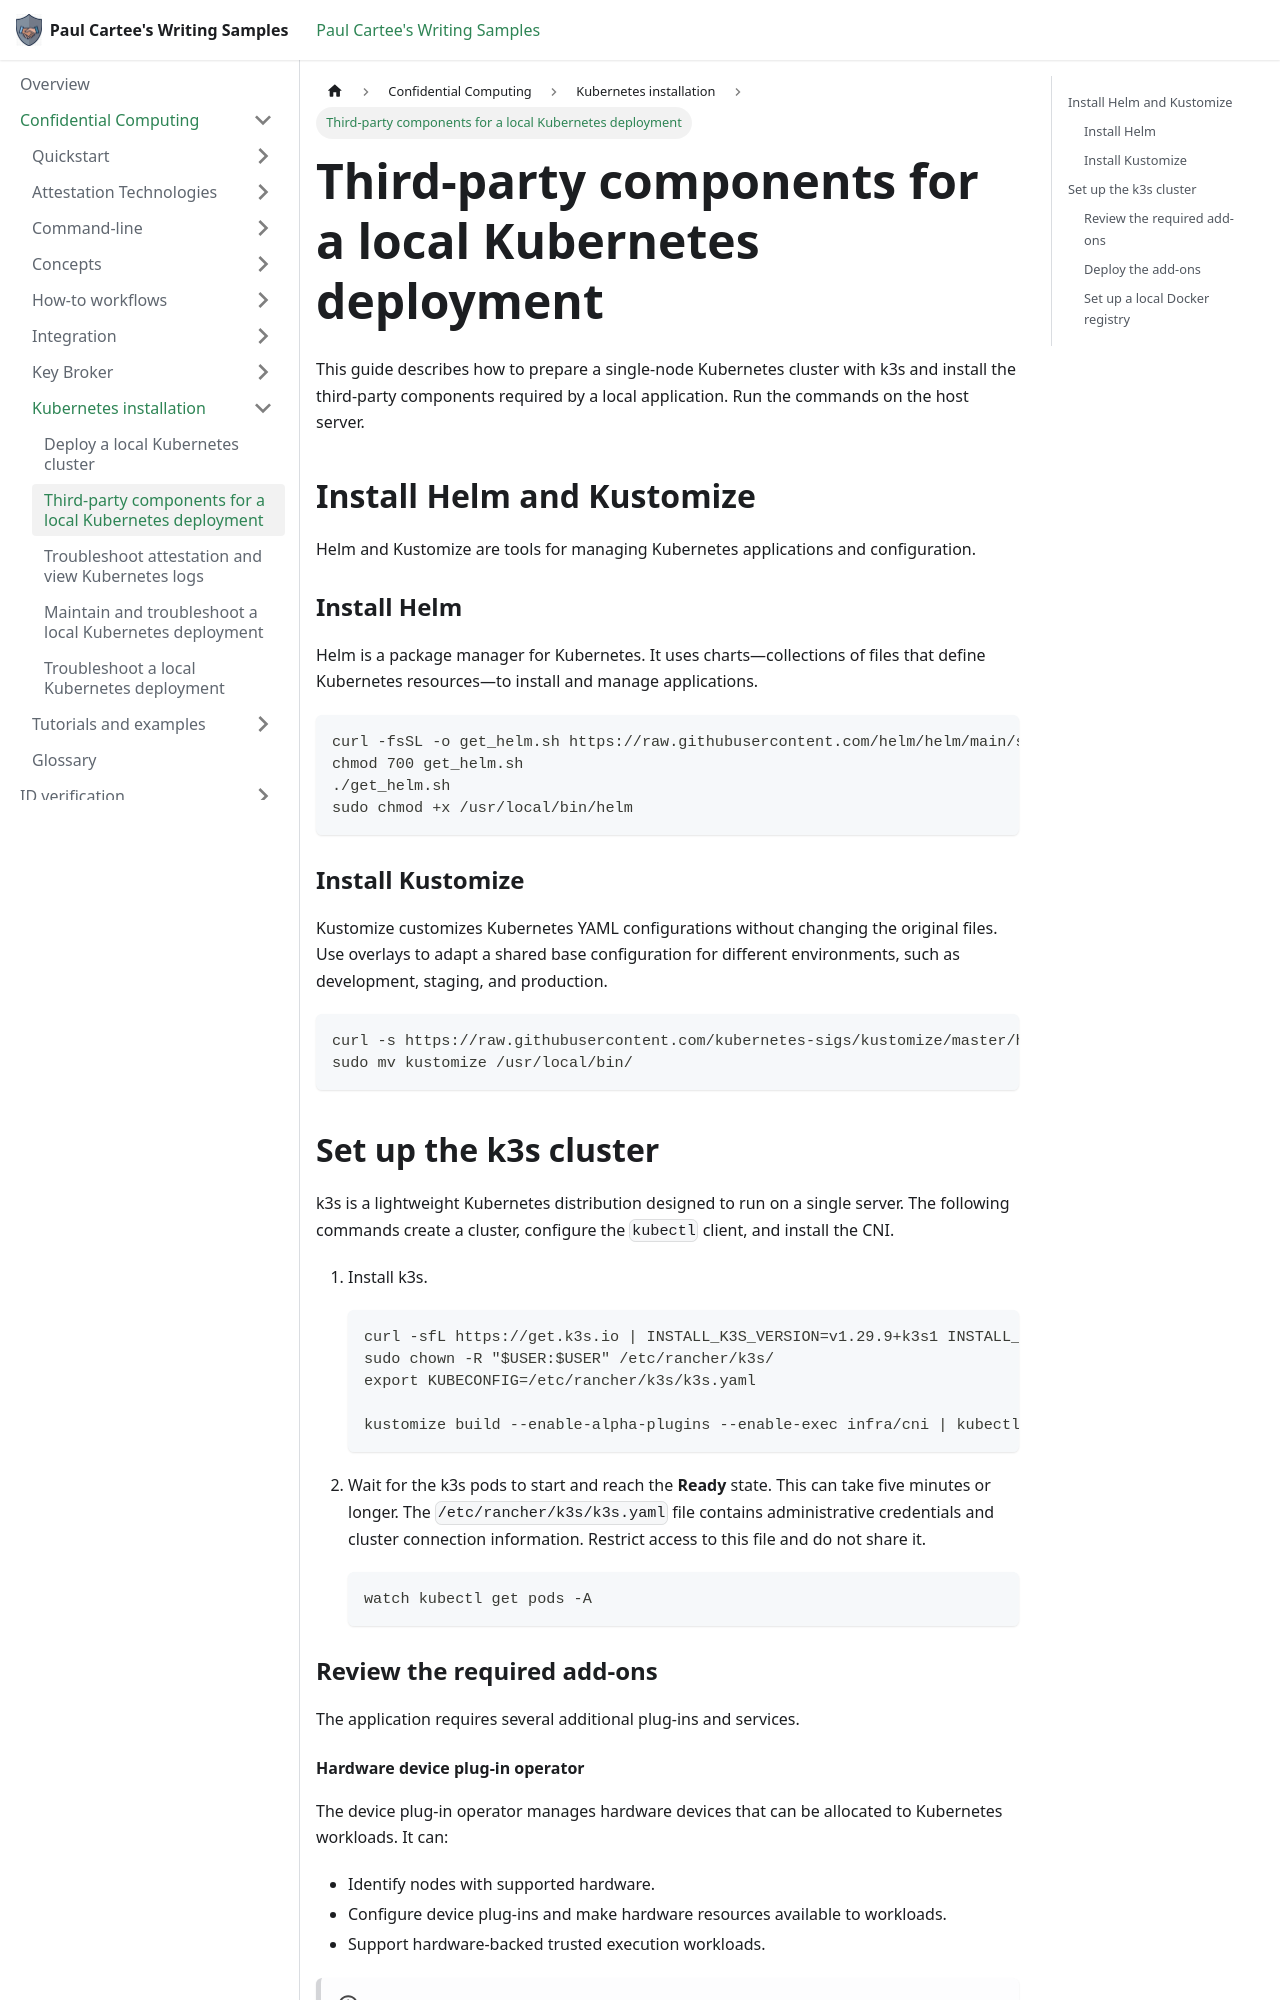

repository: pcartee/samples · page: Confidential Computing/Kubernetes installation/pkg-install-3rd-party/index.html · generator: docusaurus

---
title: Third-party components for a local Kubernetes deployment
description: "Guide to preparing a single-node k3s cluster and installing third-party Kubernetes components for a local application. Covers Helm, Kustomize, Calico, secret management, certificate management, Istio, node feature discovery, hardware device plugins, PostgreSQL, deployment prerequisites, and a local authenticated Docker registry."
author: pcartee
topic: Third-party Kubernetes components for local deployment
date: "2024-12-12"
uid: pkg.deploy.3rd.party
sidebar_position: 2
---

This guide describes how to prepare a single-node Kubernetes cluster with k3s and install the third-party components required by a local application. Run the commands on the host server.

## Install Helm and Kustomize

Helm and Kustomize are tools for managing Kubernetes applications and configuration.

### Install Helm

Helm is a package manager for Kubernetes. It uses charts—collections of files that define Kubernetes resources—to install and manage applications.

```bash
curl -fsSL -o get_helm.sh https://raw.githubusercontent.com/helm/helm/main/scripts/get-helm-3
chmod 700 get_helm.sh
./get_helm.sh
sudo chmod +x /usr/local/bin/helm
```

### Install Kustomize

Kustomize customizes Kubernetes YAML configurations without changing the original files. Use overlays to adapt a shared base configuration for different environments, such as development, staging, and production.

```bash
curl -s https://raw.githubusercontent.com/kubernetes-sigs/kustomize/master/hack/install_kustomize.sh | bash
sudo mv kustomize /usr/local/bin/
```

## Set up the k3s cluster

k3s is a lightweight Kubernetes distribution designed to run on a single
server. The following commands create a cluster, configure the `kubectl`
client, and install the CNI.

1. Install k3s.

   ```bash
   curl -sfL https://get.k3s.io | INSTALL_K3S_VERSION=v1.29.9+k3s1 INSTALL_K3S_EXEC="--write-kubeconfig-mode 0600 --cluster-init --flannel-backend=none --disable=traefik --disable-network-policy --cluster-cidr 192.168.0.0/16 --tls-san $(hostname)" sh -
   sudo chown -R "$USER:$USER" /etc/rancher/k3s/
   export KUBECONFIG=/etc/rancher/k3s/k3s.yaml

   kustomize build --enable-alpha-plugins --enable-exec infra/cni | kubectl create -f -
   ```

1. Wait for the k3s pods to start and reach the **Ready** state. This can
   take five minutes or longer. The `/etc/rancher/k3s/k3s.yaml` file
   contains administrative credentials and cluster connection
   information. Restrict access to this file and do not share it.

   ```bash
   watch kubectl get pods -A
   ```

### Review the required add-ons

The application requires several additional plug-ins and services.

#### Hardware device plug-in operator

The device plug-in operator manages hardware devices that can be allocated to Kubernetes workloads. It can:

- Identify nodes with supported hardware.
- Configure device plug-ins and make hardware resources available to workloads.
- Support hardware-backed trusted execution workloads.

:::note
Build the required device plug-in container image from source. See the build instructions below.
:::

#### Calico CNI

The Container Network Interface (CNI) defines how Kubernetes pods connect to a network. Calico provides networking and network security for containers and virtual machines. Follow the [Calico quick start guide for k3s](https://docs.tigera.io/calico/latest/getting-started/kubernetes/k3s/quickstart) to install it.

#### External Secrets Operator v0.10.0

External Secrets Operator v0.10.0 synchronizes secrets from external providers, such as AWS Secrets Manager, Azure Key Vault, and HashiCorp Vault, into Kubernetes. See the [installation guide](https://external-secrets.io/v0.10.7/introduction/getting-started/).

#### HashiCorp Vault KV

HashiCorp Vault KV stores secrets, such as API keys, passwords, and certificates, and controls access to them. It also supports dynamic secrets, encryption services, and audit logs. See the [Vault installation guide](https://developer.hashicorp.com/vault/docs/install).
